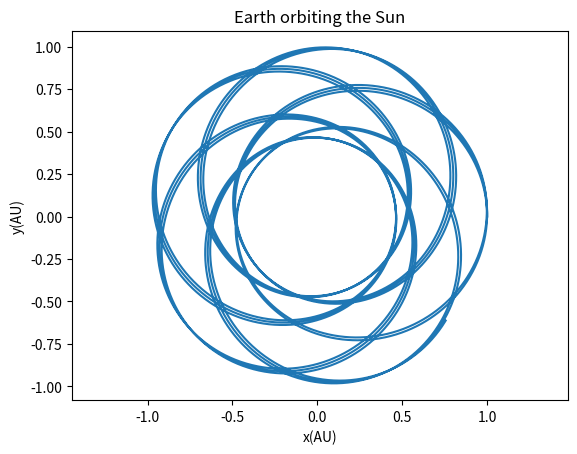

This chart was generated by the following Python code:
import pylab as pl
import numpy as np
import math
from mpl_toolkits.mplot3d import Axes3D
import matplotlib.pyplot as plt
from matplotlib import animation

class circle():
    def __init__(self,x0=1,y0=0,t0=0,vx0=0,vy0=1.7*math.pi,dt0=0.001,Beta=2.3,total_time=10):
        self.x=[x0]
        self.y=[y0]
        self.vx=[vx0]
        self.vy=[vy0]
        self.t=[t0]
        self.dt=dt0
        self.T=total_time
        self.beta=Beta
    def run(self):
        for i in range(int(self.T/self.dt)):
            R=(self.x[-1]**2+self.y[-1]**2)**0.5
            vx=self.vx[-1]-(4*math.pi**2*self.x[-1]/R**(self.beta+1))*self.dt
            vy=self.vy[-1]-(4*math.pi**2*self.y[-1]/R**(self.beta+1))*self.dt
            self.vx.append(vx)
            self.vy.append(vy)
            self.x.append(self.vx[-1] * self.dt + self.x[-1])
            self.y.append(self.vy[-1] * self.dt + self.y[-1])
    def show(self):
        pl.plot(self.x, self.y, '-', label='tra')
        pl.xlabel('x(AU)')
        pl.ylabel('y(AU)')
        pl.title('Earth orbiting the Sun')
        pl.xlim(-1,1)
        pl.ylim(-1,1)
        pl.axis('equal')
        pl.show()
    def drawtrajectory(self):
        fig=plt.figure()
        ax = plt.axes(title=('Earth orbiting the Sun '),
                      aspect='equal', autoscale_on=False,
                      xlim=(-1.1, 1.1), ylim=(-1.1, 1.1),
                      xlabel=('x'),ylabel=('y'))
        line=ax.plot([],[],'b')
        point=ax.plot([],[],'ro',markersize=10)
        images=[]
        def init():
            line=ax.plot([],[],'b',markersize=8)
            point=ax.plot([],[],'ro',markersize=10)
            return line,point
        def anmi(i):
            ax.clear()
            line=ax.plot(self.x[0:10*i],self.y[0:10*i],'b',markersize=8)
            point=ax.plot(self.x[10*i-1:10*i],self.y[10*i-1:10*i],'ro',markersize=10)
            return line,point
        anmi=animation.FuncAnimation(fig,anmi,init_func=init,frames=100000,interval=1,
                                     blit=False,repeat=False)
        plt.show()


a=circle()
a.run()
a.show()
#a.drawtrajectory()
